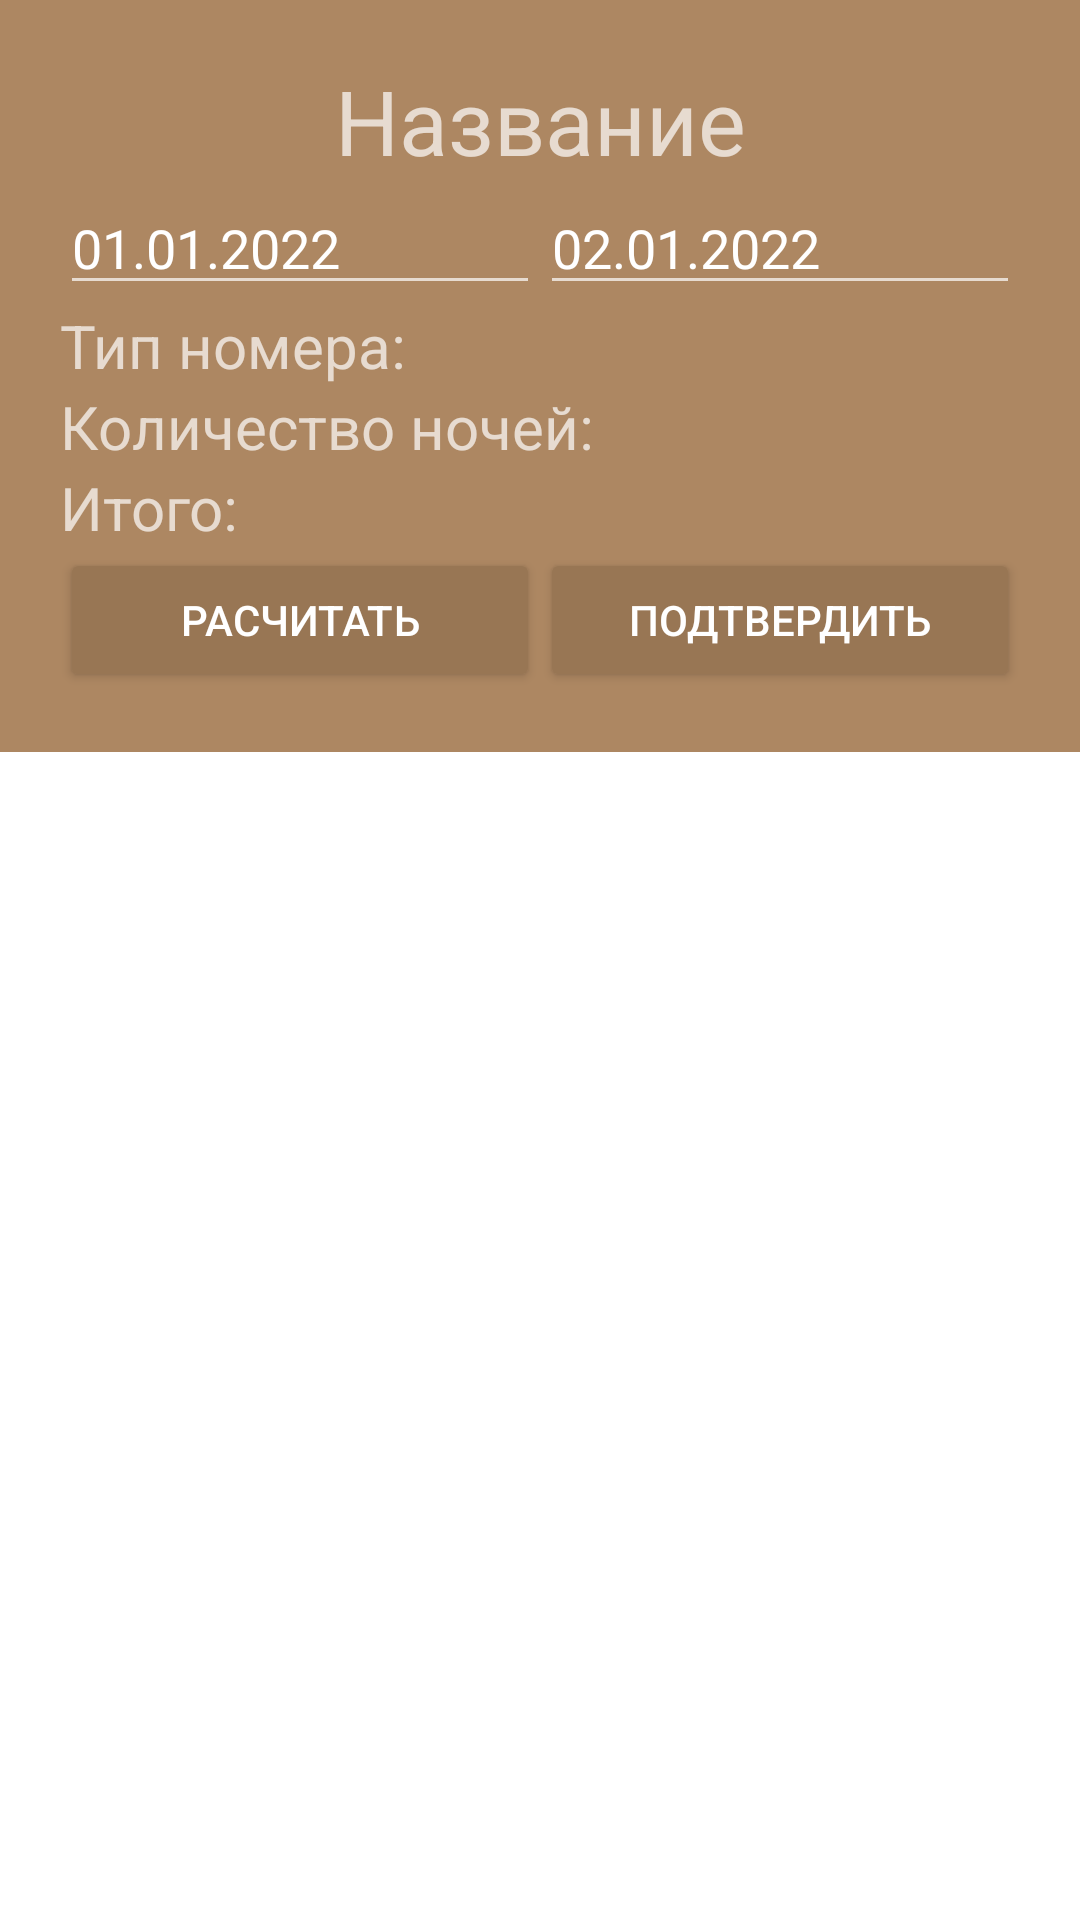

This screen was rendered from an Android layout file. Write that file and the resources it references.
<!-- AndroidManifest.xml: application theme HiddenTitleTheme -->
<!-- res/layout/fragment_data_to_booking.xml -->
<?xml version="1.0" encoding="utf-8"?>
<FrameLayout xmlns:android="http://schemas.android.com/apk/res/android"
    xmlns:app="http://schemas.android.com/apk/res-auto"
    xmlns:tools="http://schemas.android.com/tools"
    android:layout_width="match_parent"
    android:layout_height="match_parent"
    android:background="@color/background_dark_gray"
    tools:context=".View.DataToBookingFragment">

    <androidx.constraintlayout.widget.ConstraintLayout
        android:layout_width="match_parent"
        android:layout_height="match_parent">

        <androidx.constraintlayout.widget.ConstraintLayout
            android:layout_width="match_parent"
            android:layout_height="wrap_content"
            android:background="@color/background_widgets"
            app:layout_constraintEnd_toEndOf="parent"
            app:layout_constraintStart_toStartOf="parent"
            app:layout_constraintTop_toTopOf="parent">

            <LinearLayout
                android:layout_width="match_parent"
                android:layout_height="wrap_content"
                android:layout_marginStart="20dp"
                android:layout_marginTop="20dp"
                android:layout_marginEnd="20dp"
                android:layout_marginBottom="20dp"
                android:orientation="vertical"
                app:layout_constraintBottom_toBottomOf="parent"
                app:layout_constraintEnd_toEndOf="parent"
                app:layout_constraintStart_toStartOf="parent"
                app:layout_constraintTop_toTopOf="parent">

                <TextView
                    android:id="@+id/textViewHotelName"
                    android:layout_width="match_parent"
                    android:layout_height="wrap_content"
                    android:text="Название"
                    android:textAlignment="center"
                    android:textSize="30sp" />

                <ImageView
                    android:id="@+id/imageViewRoomImage"
                    android:layout_width="match_parent"
                    android:layout_height="wrap_content"
                    android:src="@drawable/ic_launcher_foreground" />

                <LinearLayout
                    android:layout_width="match_parent"
                    android:layout_height="wrap_content"
                    android:orientation="horizontal">

                    <EditText
                        android:id="@+id/editTextDateArrival"
                        android:layout_width="match_parent"
                        android:layout_height="wrap_content"
                        android:layout_weight="1"
                        android:ems="10"
                        android:hint="Дата заезда"
                        android:inputType="date"
                        android:text="01.01.2022" />

                    <EditText
                        android:id="@+id/editTextDateDeparture"
                        android:layout_width="match_parent"
                        android:layout_height="wrap_content"
                        android:layout_weight="1"
                        android:ems="10"
                        android:hint="Дата выезда"
                        android:inputType="date"
                        android:text="02.01.2022" />
                </LinearLayout>

                <TextView
                    android:id="@+id/textViewRoomClass"
                    android:layout_width="match_parent"
                    android:layout_height="wrap_content"
                    android:text="Тип номера: "
                    android:textSize="20sp" />

                <TextView
                    android:id="@+id/textViewCountNights"
                    android:layout_width="match_parent"
                    android:layout_height="wrap_content"
                    android:text="Количество ночей:"
                    android:textSize="20sp" />

                <TextView
                    android:id="@+id/textViewRoomPriceSum"
                    android:layout_width="match_parent"
                    android:layout_height="wrap_content"
                    android:text="Итого: "
                    android:textSize="20sp" />

                <LinearLayout
                    android:layout_width="match_parent"
                    android:layout_height="match_parent"
                    android:orientation="horizontal">

                    <Button
                        android:id="@+id/buttonCheck"
                        android:layout_width="match_parent"
                        android:layout_height="wrap_content"
                        android:layout_weight="1"
                        android:backgroundTint="@color/button_light_gray"
                        android:text="Расчитать" />

                    <Button
                        android:id="@+id/buttonAccept"
                        android:layout_width="match_parent"
                        android:layout_height="wrap_content"
                        android:layout_weight="1"
                        android:backgroundTint="@color/button_light_gray"
                        android:text="Подтвердить" />
                </LinearLayout>

            </LinearLayout>
        </androidx.constraintlayout.widget.ConstraintLayout>

    </androidx.constraintlayout.widget.ConstraintLayout>
</FrameLayout>
<!-- resources referenced by this layout -->
<resources>
  <color name="background_dark_gray">#FFFFFF</color>
  <color name="background_widgets">#AD8762</color>
  <color name="button_light_gray">#987654</color>
  <style name="HiddenTitleTheme" parent="Theme.AppCompat">
          <item name="windowNoTitle">true</item>
          <item name="windowActionBar">false</item>
      </style>
</resources>
